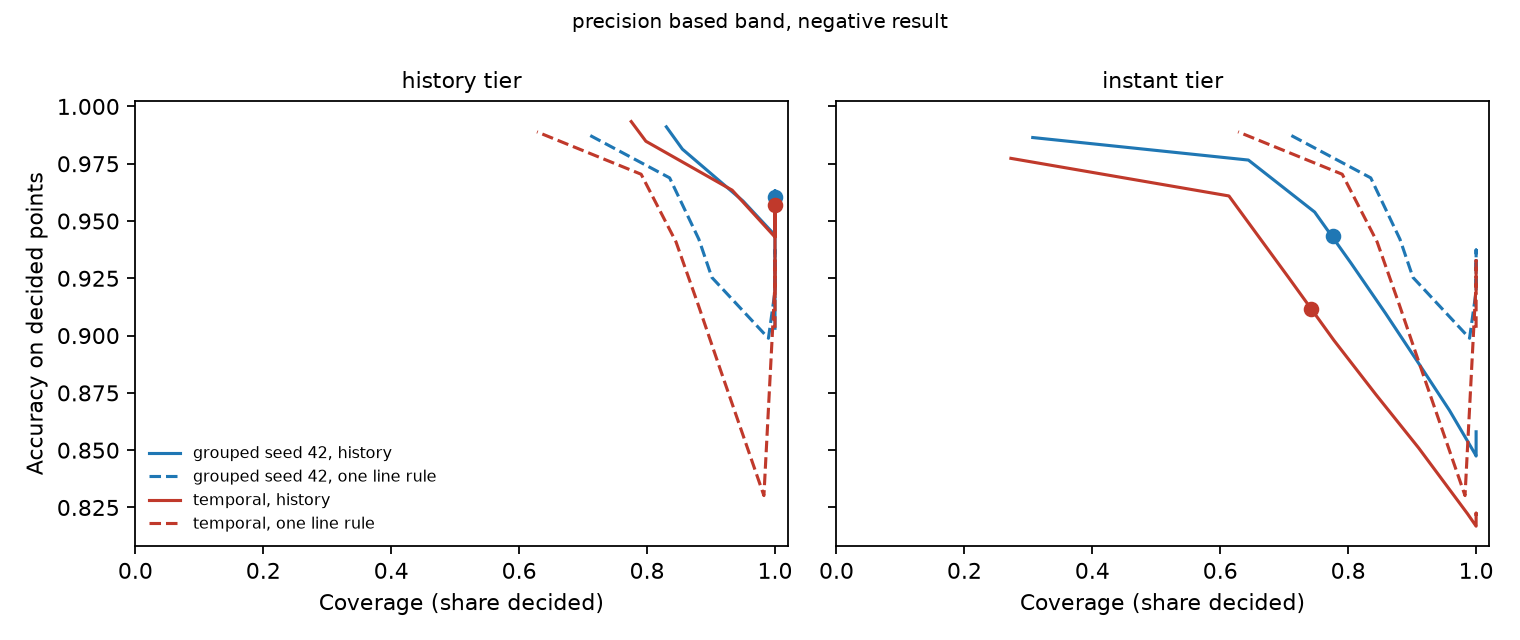

The file beside this chart, header and first rows:
tier, split, target, t_low, t_high, overlap, coverage, decided_accuracy, static_precision_decided, fire_npv_decided
history, grouped seed 42, 0.6, 0.9988, 0.108, True, 1.0, 0.9032, 0.6129, 0.9984
history, grouped seed 42, 0.62, 0.9988, 0.1304, True, 1.0, 0.9104, 0.6315, 0.9982
history, grouped seed 42, 0.64, 0.9988, 0.1586, True, 1.0, 0.9169, 0.6495, 0.9979
history, grouped seed 42, 0.66, 0.9988, 0.1936, True, 1.0, 0.9243, 0.6712, 0.9976
history, grouped seed 42, 0.68, 0.9988, 0.2374, True, 1.0, 0.9308, 0.6917, 0.9972
history, grouped seed 42, 0.7, 0.9988, 0.2855, True, 1.0, 0.9364, 0.7108, 0.9968
history, grouped seed 42, 0.72, 0.9988, 0.3417, True, 1.0, 0.9414, 0.7293, 0.9961
history, grouped seed 42, 0.74, 0.9988, 0.4114, True, 1.0, 0.9461, 0.7476, 0.9954
history, grouped seed 42, 0.76, 0.9988, 0.4912, True, 1.0, 0.9508, 0.7687, 0.9942
history, grouped seed 42, 0.78, 0.9988, 0.5859, True, 1.0, 0.9558, 0.7929, 0.9928
history, grouped seed 42, 0.8, 0.9988, 0.6684, True, 1.0, 0.9593, 0.813, 0.9911
history, grouped seed 42, 0.82, 0.9988, 0.7408, True, 1.0, 0.961, 0.8295, 0.9883
history, grouped seed 42, 0.84, 0.9988, 0.8, True, 1.0, 0.9627, 0.8484, 0.9854
history, grouped seed 42, 0.86, 0.9981, 0.8457, True, 1.0, 0.9632, 0.8654, 0.9817
history, grouped seed 42, 0.88, 0.9944, 0.8844, True, 1.0, 0.962, 0.8795, 0.9766
history, grouped seed 42, 0.9, 0.9898, 0.914, True, 1.0, 0.9605, 0.8944, 0.9715
history, grouped seed 42, 0.92, 0.9826, 0.9384, True, 1.0, 0.9555, 0.9067, 0.963
history, grouped seed 42, 0.94, 0.9706, 0.9619, True, 1.0, 0.9438, 0.9237, 0.9464
history, grouped seed 42, 0.96, 0.9423, 0.9816, False, 0.95, 0.9587, 0.9369, 0.9607
history, grouped seed 42, 0.98, 0.8511, 0.996, False, 0.8553, 0.9814, 0.997, 0.9811
history, grouped seed 42, 0.99, 0.6749, 0.997, False, 0.8301, 0.9911, 1.0, 0.991
history, temporal, 0.6, 0.9985, 0.1808, True, 1.0, 0.9171, 0.6906, 0.9978
history, temporal, 0.62, 0.9985, 0.2124, True, 1.0, 0.9212, 0.7021, 0.9976
history, temporal, 0.64, 0.9985, 0.2502, True, 1.0, 0.9253, 0.7137, 0.9974
history, temporal, 0.66, 0.9985, 0.2955, True, 1.0, 0.9295, 0.7261, 0.997
history, temporal, 0.68, 0.9985, 0.3463, True, 1.0, 0.933, 0.7369, 0.9966
history, temporal, 0.7, 0.9985, 0.4019, True, 1.0, 0.9367, 0.749, 0.9962
history, temporal, 0.72, 0.9985, 0.4627, True, 1.0, 0.9401, 0.7607, 0.9957
history, temporal, 0.74, 0.9985, 0.5303, True, 1.0, 0.9433, 0.7721, 0.9951
history, temporal, 0.76, 0.9985, 0.6019, True, 1.0, 0.9463, 0.7842, 0.9942
history, temporal, 0.78, 0.9985, 0.6741, True, 1.0, 0.9492, 0.7967, 0.9929
history, temporal, 0.8, 0.9985, 0.7449, True, 1.0, 0.9519, 0.8111, 0.9909
history, temporal, 0.82, 0.9985, 0.8017, True, 1.0, 0.9544, 0.8254, 0.9889
history, temporal, 0.84, 0.9985, 0.8413, True, 1.0, 0.9564, 0.8394, 0.9866
history, temporal, 0.86, 0.9985, 0.8793, True, 1.0, 0.9575, 0.8547, 0.983
history, temporal, 0.88, 0.9971, 0.9125, True, 1.0, 0.9578, 0.8723, 0.9777
history, temporal, 0.9, 0.9925, 0.9383, True, 1.0, 0.9569, 0.8911, 0.9712
history, temporal, 0.92, 0.9867, 0.9582, True, 1.0, 0.9522, 0.9081, 0.961
history, temporal, 0.94, 0.9764, 0.9734, True, 1.0, 0.943, 0.9241, 0.9463
history, temporal, 0.96, 0.9529, 0.9896, False, 0.9331, 0.9635, 0.955, 0.9645
history, temporal, 0.98, 0.8635, , False, 0.7981, 0.9848, , 0.9848
history, temporal, 0.99, 0.6516, , False, 0.7752, 0.9934, , 0.9934
history, leave out South Asia, 0.6, 0.9986, 0.085, True, 1.0, 0.9, 0.2288, 0.9999
history, leave out South Asia, 0.62, 0.9986, 0.1045, True, 1.0, 0.9121, 0.2524, 0.9999
history, leave out South Asia, 0.64, 0.9986, 0.1282, True, 1.0, 0.9233, 0.2786, 0.9998
history, leave out South Asia, 0.66, 0.9986, 0.1597, True, 1.0, 0.9347, 0.312, 0.9998
history, leave out South Asia, 0.68, 0.9986, 0.1979, True, 1.0, 0.946, 0.3546, 0.9998
history, leave out South Asia, 0.7, 0.9986, 0.2438, True, 1.0, 0.9557, 0.4012, 0.9998
history, leave out South Asia, 0.72, 0.9986, 0.2976, True, 1.0, 0.9645, 0.4557, 0.9997
history, leave out South Asia, 0.74, 0.9986, 0.3594, True, 1.0, 0.9729, 0.5235, 0.9997
history, leave out South Asia, 0.76, 0.9986, 0.4272, True, 1.0, 0.9789, 0.5866, 0.9995
history, leave out South Asia, 0.78, 0.9986, 0.509, True, 1.0, 0.9833, 0.6454, 0.9991
history, leave out South Asia, 0.8, 0.9986, 0.5971, True, 1.0, 0.9855, 0.6823, 0.9988
history, leave out South Asia, 0.82, 0.9986, 0.6782, True, 1.0, 0.9865, 0.7072, 0.998
history, leave out South Asia, 0.84, 0.9958, 0.746, True, 1.0, 0.9873, 0.7304, 0.9972
history, leave out South Asia, 0.86, 0.9914, 0.8044, True, 1.0, 0.9873, 0.7495, 0.9956
history, leave out South Asia, 0.88, 0.9869, 0.8547, True, 1.0, 0.987, 0.7765, 0.9936
history, leave out South Asia, 0.9, 0.9805, 0.8896, True, 1.0, 0.9859, 0.7858, 0.9915
history, leave out South Asia, 0.92, 0.9709, 0.9264, True, 1.0, 0.9845, 0.8251, 0.9881
history, leave out South Asia, 0.94, 0.9539, 0.9556, False, 0.9995, 0.9827, 0.8898, 0.9841
... 255 more rows
